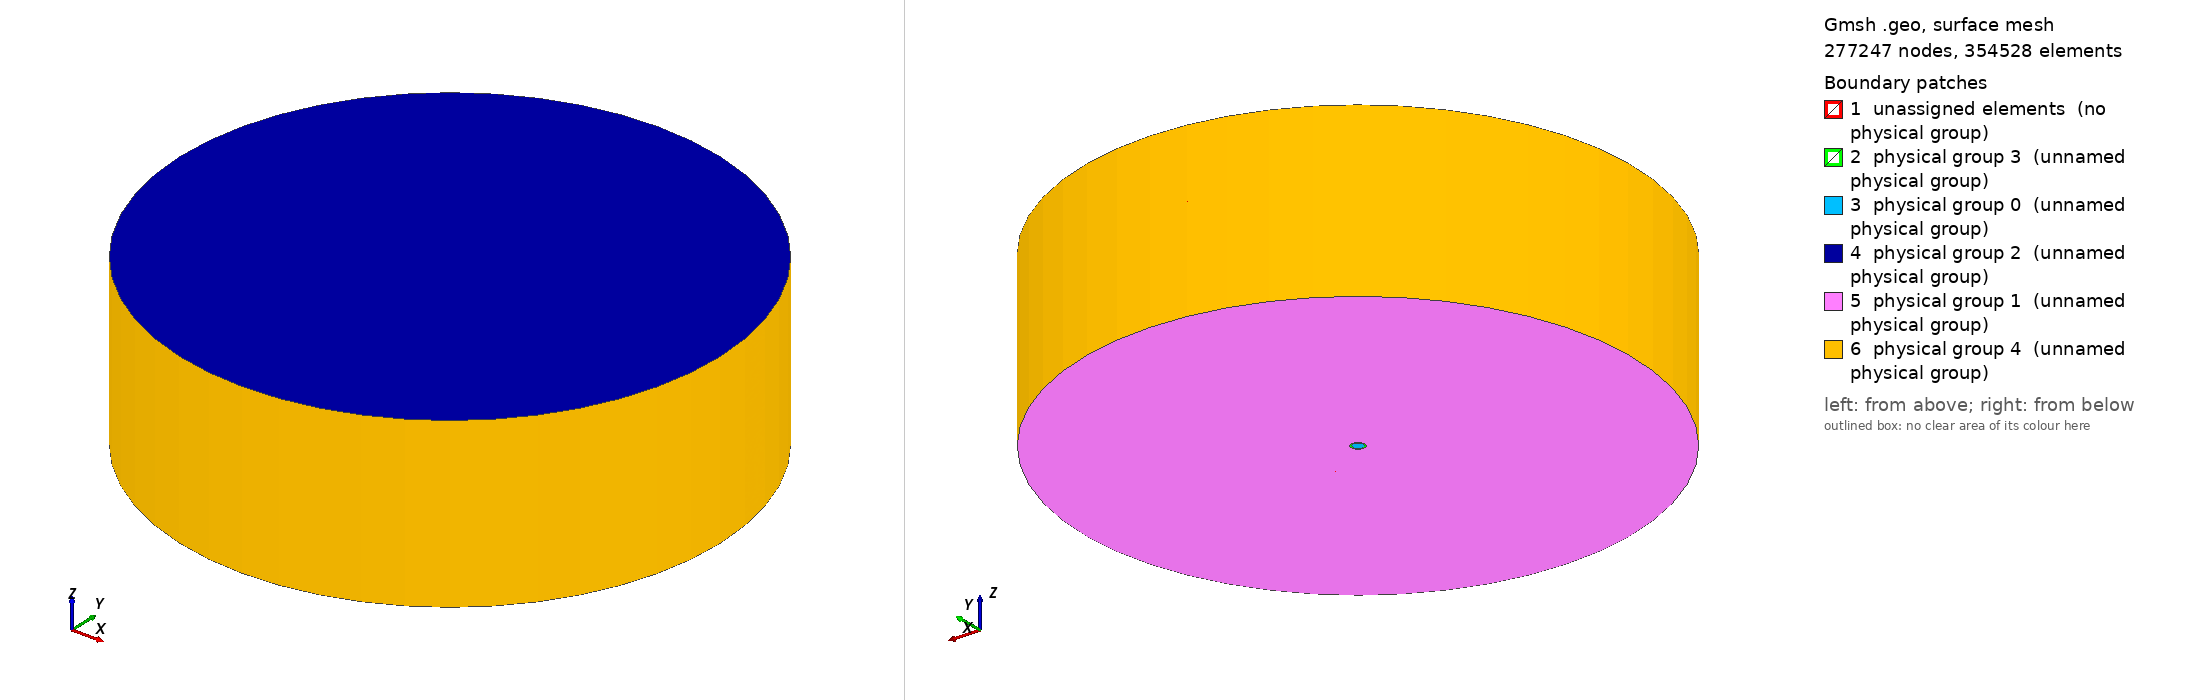

Gmsh geometry script, surface-meshed: 277247 nodes, 354528 surface elements. Boundary patches (legend numbers): 1 unassigned elements (no physical group), 2 physical group 3 (unnamed physical group), 3 physical group 0 (unnamed physical group), 4 physical group 2 (unnamed physical group), 5 physical group 1 (unnamed physical group), 6 physical group 4 (unnamed physical group). Left view from above one corner, right view from below the opposite corner. Legend entries are the model's physical surfaces; 'unassigned elements' are surfaces in no physical group. The drawing asked Gmsh for element sizes between 1% and 20% of the model's largest extent; the script's own settings can give other sizes.

=== jet_on_wall_3d_lab_specs_cyl_v5.geo (drawn) ===
// SPDX-FileCopyrightText: Copyright (c) 2025 The Lethe Authors
// SPDX-License-Identifier: Apache-2.0 WITH LLVM-exception OR LGPL-2.1-or-later

// Cylindrical jet in a cylindrical chamber. v5 is v4 refined uniformly by a
// factor of 3 for unresolved CFD-DEM with 100 um particles. Geometry (all
// radii and depths), the balanced-ball bore, the three 2:1 transition rings
// and arT are unchanged; only the discretisation counts move.
//
// Why 3 and not more: unresolved CFD-DEM needs every cell to stay comfortably
// larger than a particle, and the binding edge here is the bore pinwheel's
// outer-ring radial, 0.708 mm in v4. Dividing by 3 gives 0.236 mm = 2.36 dp,
// which clears the 2 dp floor; a factor of 4 would give 0.177 mm and put
// cells below the particle diameter.
//
// The refinement is exactly uniform, so the aspect-ratio structure v4 was
// built for carries over unchanged: dz, the circumferential chord and every
// radial spacing all shrink by 3 together, which leaves the transition radii
// tR = arT*dz/CH at (very nearly) their v4 values and the AR profile
// identical -- bore AR ~1.1, max AR ~11.
//
// v4 background, still true here: v3 shared one axial count across the whole
// cross-section, so AR(r)/AR(bore) = r/r_bore = 114 was fixed by geometry and
// an isotropic bore forced AR 87 at Rc2. Letting dz vary with radius through
// three 2:1 transition rings breaks that. Each ring is a conforming 3-quad
// template (a hanging node made conforming - deal.II cannot read a level-0
// hanging node, see GridIn's documentation, and would silently treat it as an
// internal crack).
//
// Construction: the bore and the nozzle-wall annulus are an xy cross-section
// extruded in z (as in v3). The annulus bands are xy sectors extruded in z
// with their own layer count. The transition rings are (x,z) faces revolved
// 8 x 45deg.
//
// !! BUILD STEP !! Meshing this file with the gmsh CLI alone leaves duplicate
// nodes on the band-to-ring interfaces and on the 360deg seam of each revolved
// ring: gmsh merges only entity-identical geometry, and a band's lateral
// surface (one patch per zone) is not the same entity as the ring's (one patch
// per coarse cell), even though every node coincides. "Coherence" and
// "Coherence Mesh" both leave those nodes unmerged. Build with build_v5.py,
// which runs the gmsh API and calls removeDuplicateNodes() after meshing. A
// mesh built without that step is NOT conforming and deal.II will silently
// read it as a cracked domain. Always verify afterwards that every internal
// face is used by exactly two hexes.

// Entity-by-entity duplicate checking is O(n^2) here (about 9000 revolved
// volumes, 3x v4's count); switching it off takes the geometry stage from
// minutes to seconds.
// It is safe because the weld above is what actually makes the mesh conforming.
Geometry.AutoCoherence = 0;

// ---------------------------------------------------------------- parameters
wc  = 0.0072 / Sqrt(2);   // nozzle square half-diagonal (sets the bore radius)
rb  = wc / Sqrt(2);       // bore radius
rbd = rb / Sqrt(2);       // diagonal boundary coordinate ( = wc/2 )
ri  = 0.55647 * rb;       // deal.II inner-axis radius
rq  = 0.42883 * rb;       // deal.II interior-diagonal coordinate
tc  = 0.00125;            // nozzle tube wall thickness
wo  = wc/2 + tc/Sqrt(2);  // nozzle outer-wall half-diagonal
Rw  = wo * Sqrt(2);       // nozzle outer-wall radius
dc  = 0.075;              // depth (z) of charging zone / nozzle interior
dp  = 0.05;               // depth (z) of projection zone
Rc2 = 0.2;                // chamber radius (v3's intermediate ring at Rc=0.1
                          // is dropped: it carried no boundary condition and
                          // the graded bands now span Rw->Rc2 in one system)

nb   = 7;      // points per 45deg arc  (circumferential; also inner-quad edges)
nbr  = 7;      // points across a bore cap (radial)
ntc  = 4;      // points across the nozzle wall thickness (gmsh clamps to >= 2,
               // which is why v4's ntc = 1 still gave one cell)

// Axial counts. Both MUST be divisible by 2^(number of transition rings) = 8.
// dz is then ~0.29 mm, just under the central pinwheel's in-plane edge range
// (0.283-0.316 mm), so the bore cells stay isotropic as in v4.
zp   = 168;    // z cells in the projection zone at factor 1 (forward, +dp)
zc   = 264;    // z cells in the charging zone   at factor 1 (backward, -dc)

// THE knob: coarsen dz one step whenever a cell's circumferential chord
// reaches arT * dz. Lower arT = lower aspect ratio but the fine-dz region
// shrinks toward the nozzle; higher arT pushes the transitions outward.
arT  = 8.0;

// ------------------------------------------------------- derived radial plan
dzp = dp / zp;             // reference dz (projection zone)
// circumferential chord per cell, divided by r. There are 8*(nb-1) cells
// around the full circle (8 sectors of nb-1); v4 hard-coded the nb = 3 value.
CH  = 2 * Sin(Pi/(8*(nb-1)));

// transition radii and ring thicknesses (thickness = coarse cell height,
// which is where the 3-quad template is least skewed)
tR0 = arT * dzp / CH;      tW0 = 2 * dzp;
tR1 = arT * 2*dzp / CH;    tW1 = 4 * dzp;
tR2 = arT * 4*dzp / CH;    tW2 = 8 * dzp;

// uniform bands: inner radius, outer radius, radial cells, axial coarsening
bA0[] = {Rw,          tR0 + tW0,   tR1 + tW1,   tR2 + tW2};
bA1[] = {tR0,         tR1,         tR2,         Rc2};
bNr[] = {9,           6,           6,           6};
bF [] = {1,           2,           4,           8};

tRi[] = {tR0, tR1, tR2};   // transition ring inner radii
tWi[] = {tW0, tW1, tW2};   // transition ring thicknesses
tFc[] = {2,   4,   8};     // coarse-side factor of each ring

// ------------------------------------------------------- bore points (z = 0)
Point(1) = {0, 0, 0};
Point(10) = {rb, 0, 0};      Point(11) = {rbd, rbd, 0};
Point(12) = {0, rb, 0};      Point(13) = {-rbd, rbd, 0};
Point(14) = {-rb, 0, 0};     Point(15) = {-rbd, -rbd, 0};
Point(16) = {0, -rb, 0};     Point(17) = {rbd, -rbd, 0};
Point(20) = {ri, 0, 0};      Point(21) = {0, ri, 0};
Point(22) = {-ri, 0, 0};     Point(23) = {0, -ri, 0};
Point(30) = {rq, rq, 0};     Point(31) = {-rq, rq, 0};
Point(32) = {-rq, -rq, 0};   Point(33) = {rq, -rq, 0};
Point(40) = {Rw, 0, 0};      Point(41) = {wo, wo, 0};
Point(42) = {0, Rw, 0};      Point(43) = {-wo, wo, 0};
Point(44) = {-Rw, 0, 0};     Point(45) = {-wo, -wo, 0};
Point(46) = {0, -Rw, 0};     Point(47) = {wo, -wo, 0};

// bore points duplicated at z = -dc for the nozzle interior (+100 offset)
Point(101) = {0, 0, -dc};
Point(110) = {rb, 0, -dc};   Point(111) = {rbd, rbd, -dc};
Point(112) = {0, rb, -dc};   Point(113) = {-rbd, rbd, -dc};
Point(114) = {-rb, 0, -dc};  Point(115) = {-rbd, -rbd, -dc};
Point(116) = {0, -rb, -dc};  Point(117) = {rbd, -rbd, -dc};
Point(120) = {ri, 0, -dc};   Point(121) = {0, ri, -dc};
Point(122) = {-ri, 0, -dc};  Point(123) = {0, -ri, -dc};
Point(130) = {rq, rq, -dc};  Point(131) = {-rq, rq, -dc};
Point(132) = {-rq, -rq, -dc};Point(133) = {rq, -rq, -dc};

// --- front (z = 0) bore: arcs / radials / octagon / spokes ---
For k In {0:7}
  Circle(200+k) = {10+k, 1, 10+((k+1)%8)};
EndFor
Line(210) = {10, 20};  Line(211) = {11, 30};  Line(212) = {12, 21};
Line(213) = {13, 31};  Line(214) = {14, 22};  Line(215) = {15, 32};
Line(216) = {16, 23};  Line(217) = {17, 33};
Line(220) = {20, 30};  Line(221) = {30, 21};  Line(222) = {21, 31};
Line(223) = {31, 22};  Line(224) = {22, 32};  Line(225) = {32, 23};
Line(226) = {23, 33};  Line(227) = {33, 20};
Line(230) = {1, 20};   Line(231) = {1, 21};
Line(232) = {1, 22};   Line(233) = {1, 23};

Line Loop(1) = {230, 220, 221, -231};   Plane Surface(1) = {1};
Line Loop(2) = {231, 222, 223, -232};   Plane Surface(2) = {2};
Line Loop(3) = {232, 224, 225, -233};   Plane Surface(3) = {3};
Line Loop(4) = {233, 226, 227, -230};   Plane Surface(4) = {4};
Line Loop(5) = {200, 211, -220, -210};  Plane Surface(5) = {5};
Line Loop(6) = {201, 212, -221, -211};  Plane Surface(6) = {6};
Line Loop(7) = {202, 213, -222, -212};  Plane Surface(7) = {7};
Line Loop(8) = {203, 214, -223, -213};  Plane Surface(8) = {8};
Line Loop(9) = {204, 215, -224, -214};  Plane Surface(9) = {9};
Line Loop(10) = {205, 216, -225, -215}; Plane Surface(10) = {10};
Line Loop(11) = {206, 217, -226, -216}; Plane Surface(11) = {11};
Line Loop(12) = {207, 210, -227, -217}; Plane Surface(12) = {12};

// --- nozzle-wall annulus (rb -> Rw), fluid only for z > 0 ---
For k In {0:7}
  Circle(240+k) = {40+k, 1, 40+((k+1)%8)};
  Line(250+k) = {10+k, 40+k};
EndFor
For k In {0:7}
  Line Loop(13+k) = {200+k, 250+((k+1)%8), -(240+k), -(250+k)};
  Plane Surface(13+k) = {13+k};
EndFor

// --- back (z = -dc) bore, extruded forward as the nozzle interior ---
For k In {0:7}
  Circle(300+k) = {110+k, 101, 110+((k+1)%8)};
EndFor
Line(310) = {110, 120}; Line(311) = {111, 130}; Line(312) = {112, 121};
Line(313) = {113, 131}; Line(314) = {114, 122}; Line(315) = {115, 132};
Line(316) = {116, 123}; Line(317) = {117, 133};
Line(320) = {120, 130}; Line(321) = {130, 121}; Line(322) = {121, 131};
Line(323) = {131, 122}; Line(324) = {122, 132}; Line(325) = {132, 123};
Line(326) = {123, 133}; Line(327) = {133, 120};
Line(330) = {101, 120}; Line(331) = {101, 121};
Line(332) = {101, 122}; Line(333) = {101, 123};

Line Loop(41) = {330, 320, 321, -331};  Plane Surface(41) = {41};
Line Loop(42) = {331, 322, 323, -332};  Plane Surface(42) = {42};
Line Loop(43) = {332, 324, 325, -333};  Plane Surface(43) = {43};
Line Loop(44) = {333, 326, 327, -330};  Plane Surface(44) = {44};
Line Loop(45) = {300, 311, -320, -310}; Plane Surface(45) = {45};
Line Loop(46) = {301, 312, -321, -311}; Plane Surface(46) = {46};
Line Loop(47) = {302, 313, -322, -312}; Plane Surface(47) = {47};
Line Loop(48) = {303, 314, -323, -313}; Plane Surface(48) = {48};
Line Loop(49) = {304, 315, -324, -314}; Plane Surface(49) = {49};
Line Loop(50) = {305, 316, -325, -315}; Plane Surface(50) = {50};
Line Loop(51) = {306, 317, -326, -316}; Plane Surface(51) = {51};
Line Loop(52) = {307, 310, -327, -317}; Plane Surface(52) = {52};

// --------------------------------------------- uniform annulus bands (xy)
// ring j of points/arcs: 1000+10*j+k / 1100+10*j+k.  Band b uses ring 2*b-1 as
// its inner ring (band 0 uses the Rw ring, points 40+k / arcs 240+k) and ring
// 2*b as its outer ring.
For j In {0:6}
  rr = (j % 2 == 0) ? bA1[j/2] : bA0[(j+1)/2];
  For k In {0:7}
    ang = k * Pi/4;
    Point(1000+10*j+k) = {rr*Cos(ang), rr*Sin(ang), 0};
  EndFor
  For k In {0:7}
    Circle(1100+10*j+k) = {1000+10*j+k, 1, 1000+10*j+((k+1)%8)};
  EndFor
EndFor

pIn[] = {40,  1010, 1030, 1050};   // inner ring point base per band
cIn[] = {240, 1110, 1130, 1150};   // inner ring arc base per band
pOut[] = {1000, 1020, 1040, 1060};
cOut[] = {1100, 1120, 1140, 1160};

For b In {0:3}
  For k In {0:7}
    Line(1200+10*b+k) = {pIn[b]+k, pOut[b]+k};
  EndFor
  For k In {0:7}
    Line Loop(1300+10*b+k) = {cIn[b]+k, 1200+10*b+((k+1)%8),
                              -(cOut[b]+k), -(1200+10*b+k)};
    Plane Surface(1300+10*b+k) = {1300+10*b+k};
  EndFor
EndFor

// ------------------------------------------- transition rings ((x,z) faces)
// One 2:1 template per coarse cell, alternating orientation so the stack
// tiles: T (extra node on its bottom radial edge) then T' (mirror, extra node
// on top). Global cell index even -> T, odd -> T'. Quad order per cell is
// (Q1,Q2,Q3), so cell i's quads are at list positions 3i, 3i+1, 3i+2.
tS0[] = {}; tS1[] = {}; tS2[] = {};   // quad lists, one per ring
tN0 = 0; tN1 = 0; tN2 = 0;            // number of coarse cells per ring

For t In {0:2}
  ra = tRi[t];  rmid = tRi[t] + tWi[t]/2;  rbo = tRi[t] + tWi[t];
  ncl = zc / tFc[t];    // coarse cells in the charging zone
  ncu = zp / tFc[t];    // coarse cells in the projection zone
  For i In {0:ncl+ncu-1}
    If (i < ncl)
      Z0 = -dc + i * (dc/ncl);       Z1 = Z0 + dc/ncl;
    Else
      Z0 = (i-ncl) * (dp/ncu);       Z1 = Z0 + dp/ncu;
    EndIf
    Zm = 0.5*(Z0+Z1);
    pC = newp; Point(pC) = {ra,   0, Z0};
    pM = newp; Point(pM) = {ra,   0, Zm};
    pD = newp; Point(pD) = {ra,   0, Z1};
    pA = newp; Point(pA) = {rbo,  0, Z0};
    pB = newp; Point(pB) = {rbo,  0, Z1};
    pP = newp; Point(pP) = {rmid, 0, Zm};
    If (i % 2 == 0)
      // T : extra node N on the bottom edge
      pN = newp; Point(pN) = {rmid, 0, Z0};
      lCN = newl; Line(lCN) = {pC, pN};   lNA = newl; Line(lNA) = {pN, pA};
      lNP = newl; Line(lNP) = {pN, pP};   lPM = newl; Line(lPM) = {pP, pM};
      lMC = newl; Line(lMC) = {pM, pC};   lMP = newl; Line(lMP) = {pM, pP};
      lPB = newl; Line(lPB) = {pP, pB};   lBD = newl; Line(lBD) = {pB, pD};
      lDM = newl; Line(lDM) = {pD, pM};   lAB = newl; Line(lAB) = {pA, pB};
      lBP = newl; Line(lBP) = {pB, pP};   lPN = newl; Line(lPN) = {pP, pN};
      q1 = news; Line Loop(q1) = {lCN, lNP, lPM, lMC}; Plane Surface(q1) = {q1};
      q2 = news; Line Loop(q2) = {lMP, lPB, lBD, lDM}; Plane Surface(q2) = {q2};
      q3 = news; Line Loop(q3) = {lNA, lAB, lBP, lPN}; Plane Surface(q3) = {q3};
      Transfinite Line{lCN,lNA,lNP,lPM,lMC,lMP,lPB,lBD,lDM,lAB,lBP,lPN} = 2;
    Else
      // T' : mirror, extra node N on the top edge
      pN = newp; Point(pN) = {rmid, 0, Z1};
      lDN = newl; Line(lDN) = {pD, pN};   lNB = newl; Line(lNB) = {pN, pB};
      lNP = newl; Line(lNP) = {pN, pP};   lPM = newl; Line(lPM) = {pP, pM};
      lMD = newl; Line(lMD) = {pM, pD};   lMP = newl; Line(lMP) = {pM, pP};
      lPA = newl; Line(lPA) = {pP, pA};   lAC = newl; Line(lAC) = {pA, pC};
      lCM = newl; Line(lCM) = {pC, pM};   lBA = newl; Line(lBA) = {pB, pA};
      lAP = newl; Line(lAP) = {pA, pP};   lPN = newl; Line(lPN) = {pP, pN};
      q1 = news; Line Loop(q1) = {lDN, lNP, lPM, lMD}; Plane Surface(q1) = {q1};
      q2 = news; Line Loop(q2) = {lMP, lPA, lAC, lCM}; Plane Surface(q2) = {q2};
      q3 = news; Line Loop(q3) = {lNB, lBA, lAP, lPN}; Plane Surface(q3) = {q3};
      Transfinite Line{lDN,lNB,lNP,lPM,lMD,lMP,lPA,lAC,lCM,lBA,lAP,lPN} = 2;
    EndIf
    Transfinite Surface{q1, q2, q3};
    Recombine Surface{q1, q2, q3};
    If (t == 0)
      tS0[] += q1; tS0[] += q2; tS0[] += q3;
    EndIf
    If (t == 1)
      tS1[] += q1; tS1[] += q2; tS1[] += q3;
    EndIf
    If (t == 2)
      tS2[] += q1; tS2[] += q2; tS2[] += q3;
    EndIf
  EndFor
  If (t == 0)
    tN0 = ncl + ncu;
  EndIf
  If (t == 1)
    tN1 = ncl + ncu;
  EndIf
  If (t == 2)
    tN2 = ncl + ncu;
  EndIf
EndFor

// ---------------------------------------------------------------- transfinite
Transfinite Surface {1:20, 41:52};
Recombine Surface  {1:20, 41:52};
For b In {0:3}
  Transfinite Surface {1300+10*b : 1300+10*b+7};
  Recombine Surface  {1300+10*b : 1300+10*b+7};
EndFor

// circumferential + inner-quad edges
Transfinite Line {200:207, 240:247, 300:307, 220:227, 320:327,
                  230:233, 330:333} = Ceil(nb) Using Progression 1;
For j In {0:6}
  Transfinite Line {1100+10*j : 1100+10*j+7} = Ceil(nb) Using Progression 1;
EndFor
// bore cap radial / nozzle wall thickness
Transfinite Line {210:217, 310:317} = Ceil(nbr) Using Progression 1;
Transfinite Line {250:257} = Ceil(ntc) Using Progression 1;
// annulus band radial, graded so dr tracks the circumferential chord
For b In {0:3}
  Transfinite Line {1200+10*b : 1200+10*b+7} =
      bNr[b]+1 Using Progression (bA1[b]/bA0[b])^(1/bNr[b]);
EndFor

// ---------------------------------------------------------------- extrusions
top2[] = {};   // z = +dp faces   -> Physical Surface(2)
top1[] = {};   // z = -dc faces   -> Physical Surface(1)
wall3[] = {};  // no-slip nozzle  -> Physical Surface(3)
lat4[] = {};   // r = Rc2         -> Physical Surface(4)

// bore + nozzle-wall annulus, forward (+dp), always at factor 1
pA0[] = Extrude {0, 0, dp} {
  Surface{1:20}; Layers{zp}; Recombine;
};
For i In {0:19}
  top2[] += pA0[6*i];
EndFor

// nozzle interior, forward (+dc) from z = -dc
pB0[] = Extrude {0, 0, dc} {
  Surface{41:52}; Layers{zc}; Recombine;
};
For i In {4:11}
  wall3[] += pB0[6*i+2];      // swept bore-cap arcs = inner nozzle cylinder
EndFor

// uniform annulus bands, forward and backward, each at its own layer count
For b In {0:3}
  fw[] = Extrude {0, 0, dp} {
    Surface{1300+10*b : 1300+10*b+7}; Layers{zp/bF[b]}; Recombine;
  };
  bw[] = Extrude {0, 0, -dc} {
    Surface{1300+10*b : 1300+10*b+7}; Layers{zc/bF[b]}; Recombine;
  };
  For k In {0:7}
    top2[] += fw[6*k];
    top1[] += bw[6*k];
    If (b == 0)
      wall3[] += bw[6*k+2];   // r = Rw cylinder for z < 0 = nozzle outer wall
    EndIf
    If (b == 3)
      lat4[] += fw[6*k+4];    // r = Rc2
      lat4[] += bw[6*k+4];
    EndIf
  EndFor
EndFor

// transition rings: revolve the (x,z) quad stack 8 x 45deg
For t In {0:2}
  If (t == 0)
    cur[] = tS0[]; nc = tN0;
  EndIf
  If (t == 1)
    cur[] = tS1[]; nc = tN1;
  EndIf
  If (t == 2)
    cur[] = tS2[]; nc = tN2;
  EndIf
  For s In {1:8}
    out[] = Extrude {{0,0,1}, {0,0,0}, Pi/4} {
      Surface{cur[]}; Layers{nb-1}; Recombine;
    };
    // bottom of the stack is always a T cell: its z=-dc faces are the first
    // edge of Q1 and of Q3.
    top1[] += out[2];              // cell 0, Q1, edge 0
    top1[] += out[6*2+2];          // cell 0, Q3, edge 0
    // top of the stack: T' -> first edge of Q1' and Q3'; T -> third edge of Q2
    If ((nc-1) % 2 == 1)
      top2[] += out[6*(3*(nc-1)  )+2];
      top2[] += out[6*(3*(nc-1)+2)+2];
    Else
      top2[] += out[6*(3*(nc-1)+1)+4];
    EndIf
    nxt[] = {};
    For i In {0:#cur[]-1}
      nxt[] += out[6*i];
    EndFor
    cur[] = nxt[];
  EndFor
EndFor

// One global pass to collapse the duplicates that ARE entity-identical (the
// 360deg seams and the r=Rw interface). Not enough on its own - see the build
// note at the top - but it takes the written mesh from 23 MB to 7.6 MB by
// dropping ~145k redundant geometric points, and it leaves the physical
// groups intact (verified: all five keep their exact face counts).
Coherence;

// The weld (removeDuplicateNodes) happens in build_v5.py, after meshing:
// band-to-ring interfaces, the 360deg seam of each revolved ring, and the
// r = Rw interface between the xy block and band 0.

// ---------------------------------------------------------------- physical groups
Physical Volume(0) = Volume{:};

// (0) Inlet: nozzle interior back face (z = -dc)
Physical Surface(0) = {41:52};
// (1) Anterior chamber face (z = -dc)
Physical Surface(1) = top1[];
// (2) Downstream wall (z = +dp)
Physical Surface(2) = top2[];
// (3) Nozzle wall (no-slip): inner cylinder, outer cylinder, and the rim
Physical Surface(3) = {wall3[], 13:20};
// (4) Lateral chamber wall (r = Rc2)
Physical Surface(4) = lat4[];
